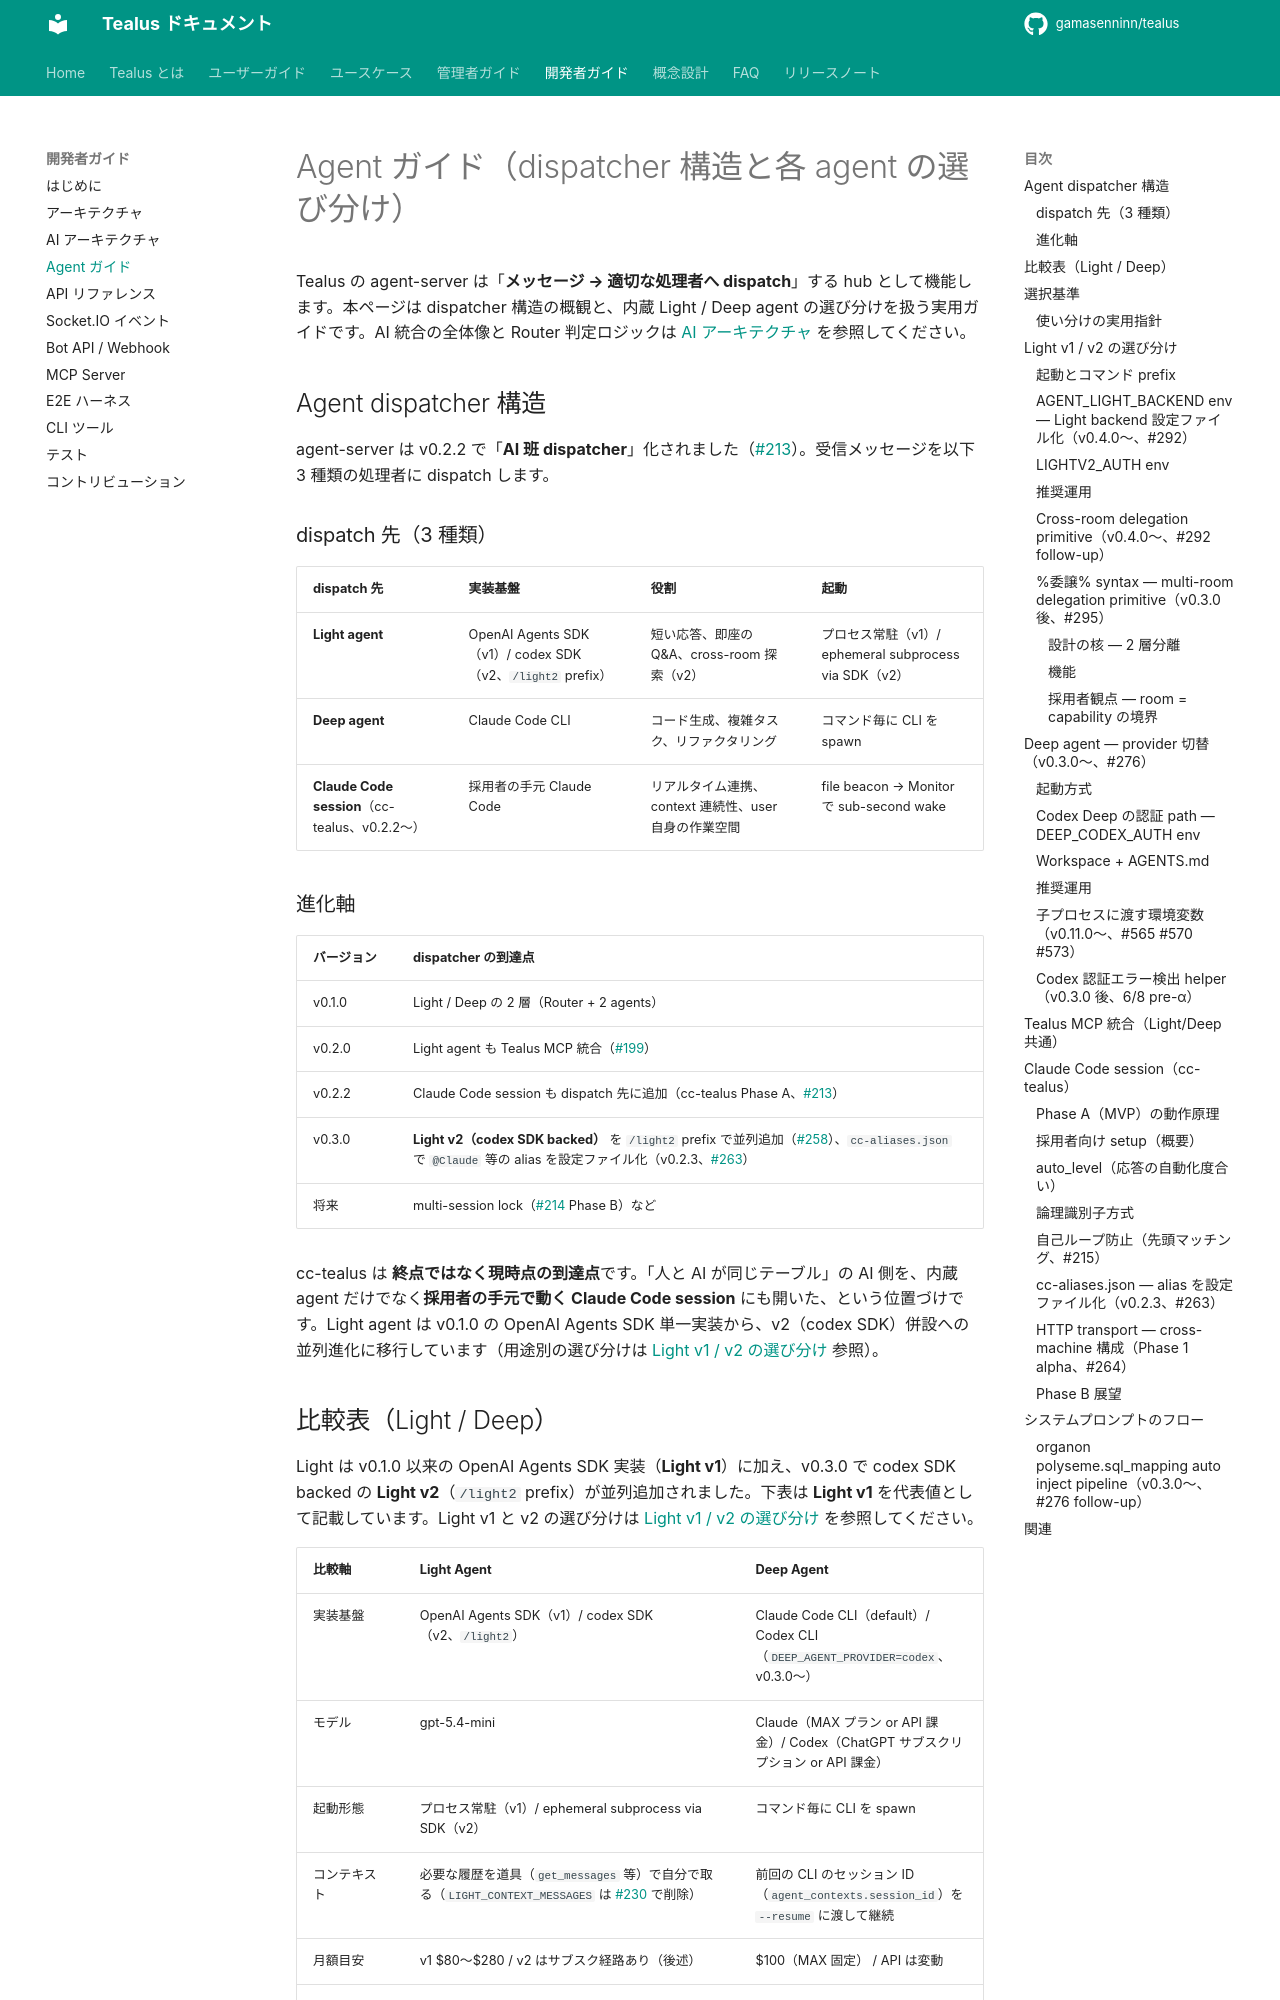

repository: gamasenninn/tealus-docs · page: dev/agents/index.html · generator: mkdocs

# Agent ガイド（dispatcher 構造と各 agent の選び分け）

Tealus の agent-server は「**メッセージ → 適切な処理者へ dispatch**」する hub として機能します。本ページは dispatcher 構造の概観と、内蔵 Light / Deep agent の選び分けを扱う実用ガイドです。AI 統合の全体像と Router 判定ロジックは [AI アーキテクチャ](ai-architecture.md) を参照してください。

## Agent dispatcher 構造

agent-server は v0.2.2 で「**AI 班 dispatcher**」化されました（[#213](https://github.com/gamasenninn/tealus/issues/213)）。受信メッセージを以下 3 種類の処理者に dispatch します。

### dispatch 先（3 種類）

| dispatch 先 | 実装基盤 | 役割 | 起動 |
|---|---|---|---|
| **Light agent** | OpenAI Agents SDK（v1）/ codex SDK（v2、`/light2` prefix） | 短い応答、即座の Q&A、cross-room 探索（v2） | プロセス常駐（v1）/ ephemeral subprocess via SDK（v2） |
| **Deep agent** | Claude Code CLI | コード生成、複雑タスク、リファクタリング | コマンド毎に CLI を spawn |
| **Claude Code session**（cc-tealus、v0.2.2〜） | 採用者の手元 Claude Code | リアルタイム連携、context 連続性、user 自身の作業空間 | file beacon → Monitor で sub-second wake |

### 進化軸

| バージョン | dispatcher の到達点 |
|---|---|
| v0.1.0 | Light / Deep の 2 層（Router + 2 agents） |
| v0.2.0 | Light agent も Tealus MCP 統合（[#199](https://github.com/gamasenninn/tealus/issues/199)） |
| v0.2.2 | Claude Code session も dispatch 先に追加（cc-tealus Phase A、[#213](https://github.com/gamasenninn/tealus/issues/213)） |
| v0.3.0 | **Light v2（codex SDK backed）** を `/light2` prefix で並列追加（[#258](https://github.com/gamasenninn/tealus/issues/258)）、`cc-aliases.json` で `@Claude` 等の alias を設定ファイル化（v0.2.3、[#263](https://github.com/gamasenninn/tealus/issues/263)） |
| 将来 | multi-session lock（[#214](https://github.com/gamasenninn/tealus/issues/214) Phase B）など |

cc-tealus は **終点ではなく現時点の到達点**です。「人と AI が同じテーブル」の AI 側を、内蔵 agent だけでなく**採用者の手元で動く Claude Code session** にも開いた、という位置づけです。Light agent は v0.1.0 の OpenAI Agents SDK 単一実装から、v2（codex SDK）併設への並列進化に移行しています（用途別の選び分けは [Light v1 / v2 の選び分け](#light-v1-v2) 参照）。
